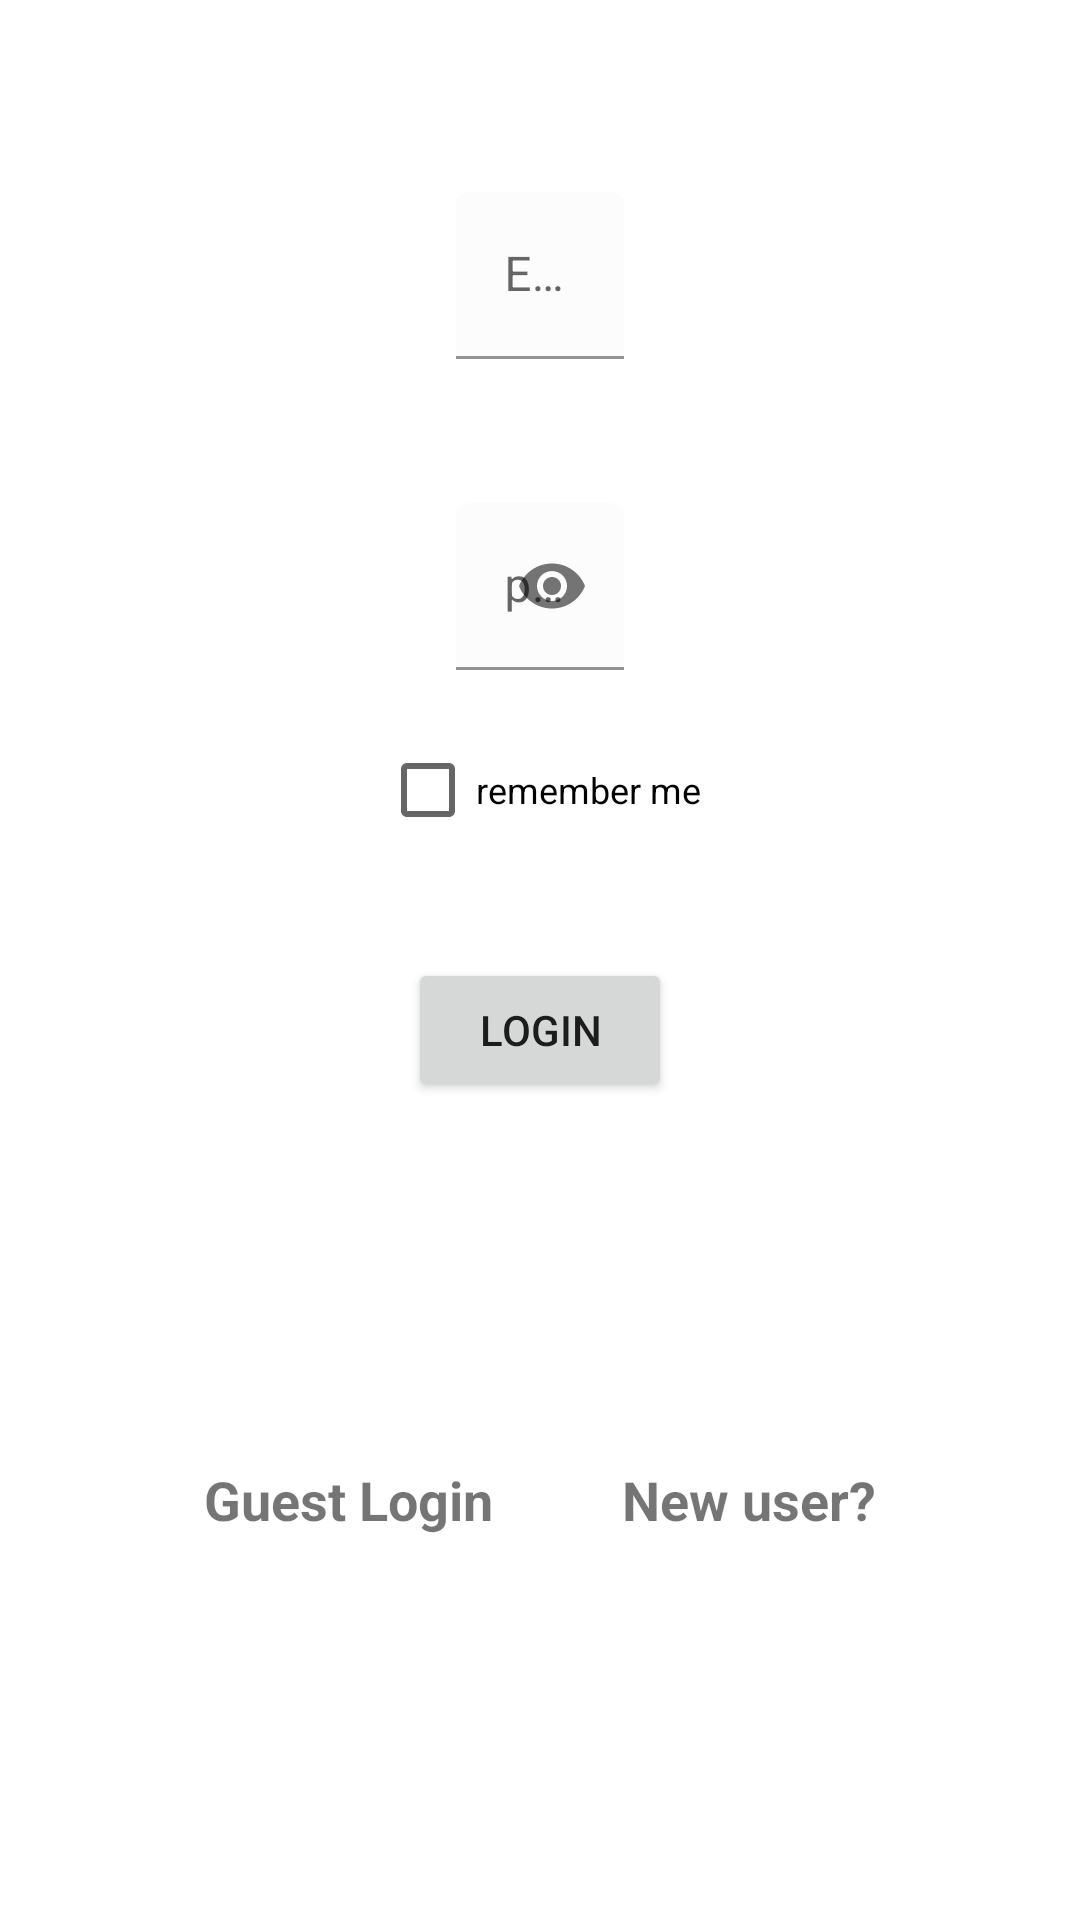

Layout XML and referenced resources for this Android screen:
<!-- AndroidManifest.xml: application theme Theme.GourmetApp -->
<!-- res/layout/fragment_login.xml -->
<?xml version="1.0" encoding="utf-8"?>

<androidx.constraintlayout.widget.ConstraintLayout xmlns:android="http://schemas.android.com/apk/res/android"
    xmlns:app="http://schemas.android.com/apk/res-auto"
    xmlns:tools="http://schemas.android.com/tools"
    android:id="@+id/frameLayout"
    android:layout_width="match_parent"
    android:layout_height="match_parent"
    tools:context=".LoginFragment">

    <com.example.kloadingspin.KLoadingSpin
        android:id="@+id/KLoadingSpin2"
        android:layout_width="match_parent"
        android:layout_height="match_parent"
        android:visibility="gone"
        app:backgroundColor="#292B2C"
        app:layout_constraintBottom_toBottomOf="parent"
        app:layout_constraintEnd_toEndOf="parent"
        app:layout_constraintStart_toStartOf="parent"
        app:layout_constraintTop_toTopOf="parent"
        app:primarySpinnerColor="#ffffff"
        app:rotationSpeedInMs="3000"
        app:secondarySpinnerColor="@color/purple_700" />

    <Button
        android:id="@+id/login_bt"
        android:layout_width="wrap_content"
        android:layout_height="wrap_content"
        android:layout_marginTop="32dp"
        android:text="Login"
        app:layout_constraintEnd_toStartOf="@+id/guideline5"
        app:layout_constraintStart_toStartOf="@+id/guideline6"
        app:layout_constraintTop_toBottomOf="@+id/rememberLoginBox" />



    <TextView
        android:id="@+id/newuser_TV"
        android:layout_width="wrap_content"
        android:layout_height="wrap_content"
        android:layout_marginEnd="32dp"
        android:text="New user?"
        android:textSize="18sp"
        android:textStyle="bold"
        app:layout_constraintBottom_toTopOf="@+id/guideline13"
        app:layout_constraintEnd_toStartOf="@+id/guideline5"
        app:layout_constraintHorizontal_bias="1.0"
        app:layout_constraintStart_toEndOf="@+id/guest_TV" />

    <com.google.android.material.textfield.TextInputLayout
        android:id="@+id/textInputLayout2"
        android:layout_width="wrap_content"
        android:layout_height="wrap_content"
        android:layout_marginTop="16dp"
        app:boxBackgroundColor="@color/cardview_shadow_end_color"
        app:layout_constraintEnd_toStartOf="@+id/guideline5"
        app:layout_constraintStart_toStartOf="@+id/guideline6"
        app:layout_constraintTop_toBottomOf="@+id/textInputLayout"
        app:passwordToggleEnabled="true"
        tools:ignore="MissingConstraints">

        <EditText
            android:id="@+id/password_ET"
            android:layout_width="match_parent"
            android:layout_height="wrap_content"
            android:layout_marginTop="32dp"
            android:ems="10"
            android:hint="password"
            android:inputType="textPassword" />

    </com.google.android.material.textfield.TextInputLayout>

    <androidx.constraintlayout.widget.Guideline
        android:id="@+id/guideline4"
        android:layout_width="wrap_content"
        android:layout_height="wrap_content"
        android:orientation="horizontal"
        app:layout_constraintGuide_percent=".05" />

    <androidx.constraintlayout.widget.Guideline
        android:id="@+id/guideline5"
        android:layout_width="wrap_content"
        android:layout_height="wrap_content"
        android:orientation="vertical"
        app:layout_constraintGuide_begin="20dp"
        app:layout_constraintGuide_percent="0.9" />

    <androidx.constraintlayout.widget.Guideline
        android:id="@+id/guideline6"
        android:layout_width="wrap_content"
        android:layout_height="wrap_content"
        android:orientation="vertical"
        app:layout_constraintGuide_percent="0.1" />

    <TextView
        android:id="@+id/guest_TV"
        android:layout_width="wrap_content"
        android:layout_height="wrap_content"
        android:layout_marginStart="32dp"
        android:text="Guest Login"
        android:textSize="18sp"
        android:textStyle="bold"
        app:layout_constraintBottom_toTopOf="@+id/guideline13"
        app:layout_constraintStart_toStartOf="@+id/guideline6" />

    <com.google.android.material.textfield.TextInputLayout
        android:id="@+id/textInputLayout"
        android:layout_width="wrap_content"
        android:layout_height="wrap_content"
        android:layout_marginTop="32dp"
        app:boxBackgroundColor="@color/cardview_shadow_end_color"
        app:layout_constraintEnd_toStartOf="@+id/guideline5"
        app:layout_constraintStart_toStartOf="@+id/guideline6"
        app:layout_constraintTop_toTopOf="@+id/guideline4">

        <EditText
            android:id="@+id/userName_ET"
            android:layout_width="wrap_content"
            android:layout_height="wrap_content"
            android:ems="10"
            android:hint="Email"
            android:inputType="textEmailAddress" />
    </com.google.android.material.textfield.TextInputLayout>

    <CheckBox
        android:id="@+id/rememberLoginBox"
        android:layout_width="wrap_content"
        android:layout_height="wrap_content"
        android:layout_marginTop="16dp"
        android:text="remember me"
        android:textSize="12sp"
        app:layout_constraintEnd_toStartOf="@+id/guideline5"
        app:layout_constraintStart_toStartOf="@+id/guideline6"
        app:layout_constraintTop_toBottomOf="@+id/textInputLayout2" />

    <androidx.constraintlayout.widget.Guideline
        android:id="@+id/guideline13"
        android:layout_width="wrap_content"
        android:layout_height="wrap_content"
        android:orientation="horizontal"
        app:layout_constraintGuide_percent=".8" />

</androidx.constraintlayout.widget.ConstraintLayout>
<!-- resources referenced by this layout -->
<resources>
  <style name="Theme.GourmetApp" parent="Theme.MaterialComponents.Light">
          
          <item name="colorPrimary">@color/purple_500</item>
          <item name="colorPrimaryVariant">@color/purple_500</item>
          <item name="colorOnPrimary">@color/white</item>
          
          <item name="colorSecondary">@color/teal_200</item>
          <item name="colorSecondaryVariant">@color/teal_700</item>
          <item name="colorOnSecondary">@color/black</item>
          
          <item name="android:statusBarColor" tools:targetApi="l">?attr/colorPrimaryVariant</item>
          
      </style>
  <!-- not gathered from this repository: default colours our renderer supplied (Android Studio template values) -->
  <color name="purple_500">#FF6200EE</color>
  <color name="purple_700">#FF3700B3</color>
  <color name="teal_200">#FF03DAC5</color>
  <color name="teal_700">#FF018786</color>
  <color name="black">#FF000000</color>
  <color name="white">#FFFFFFFF</color>
</resources>
